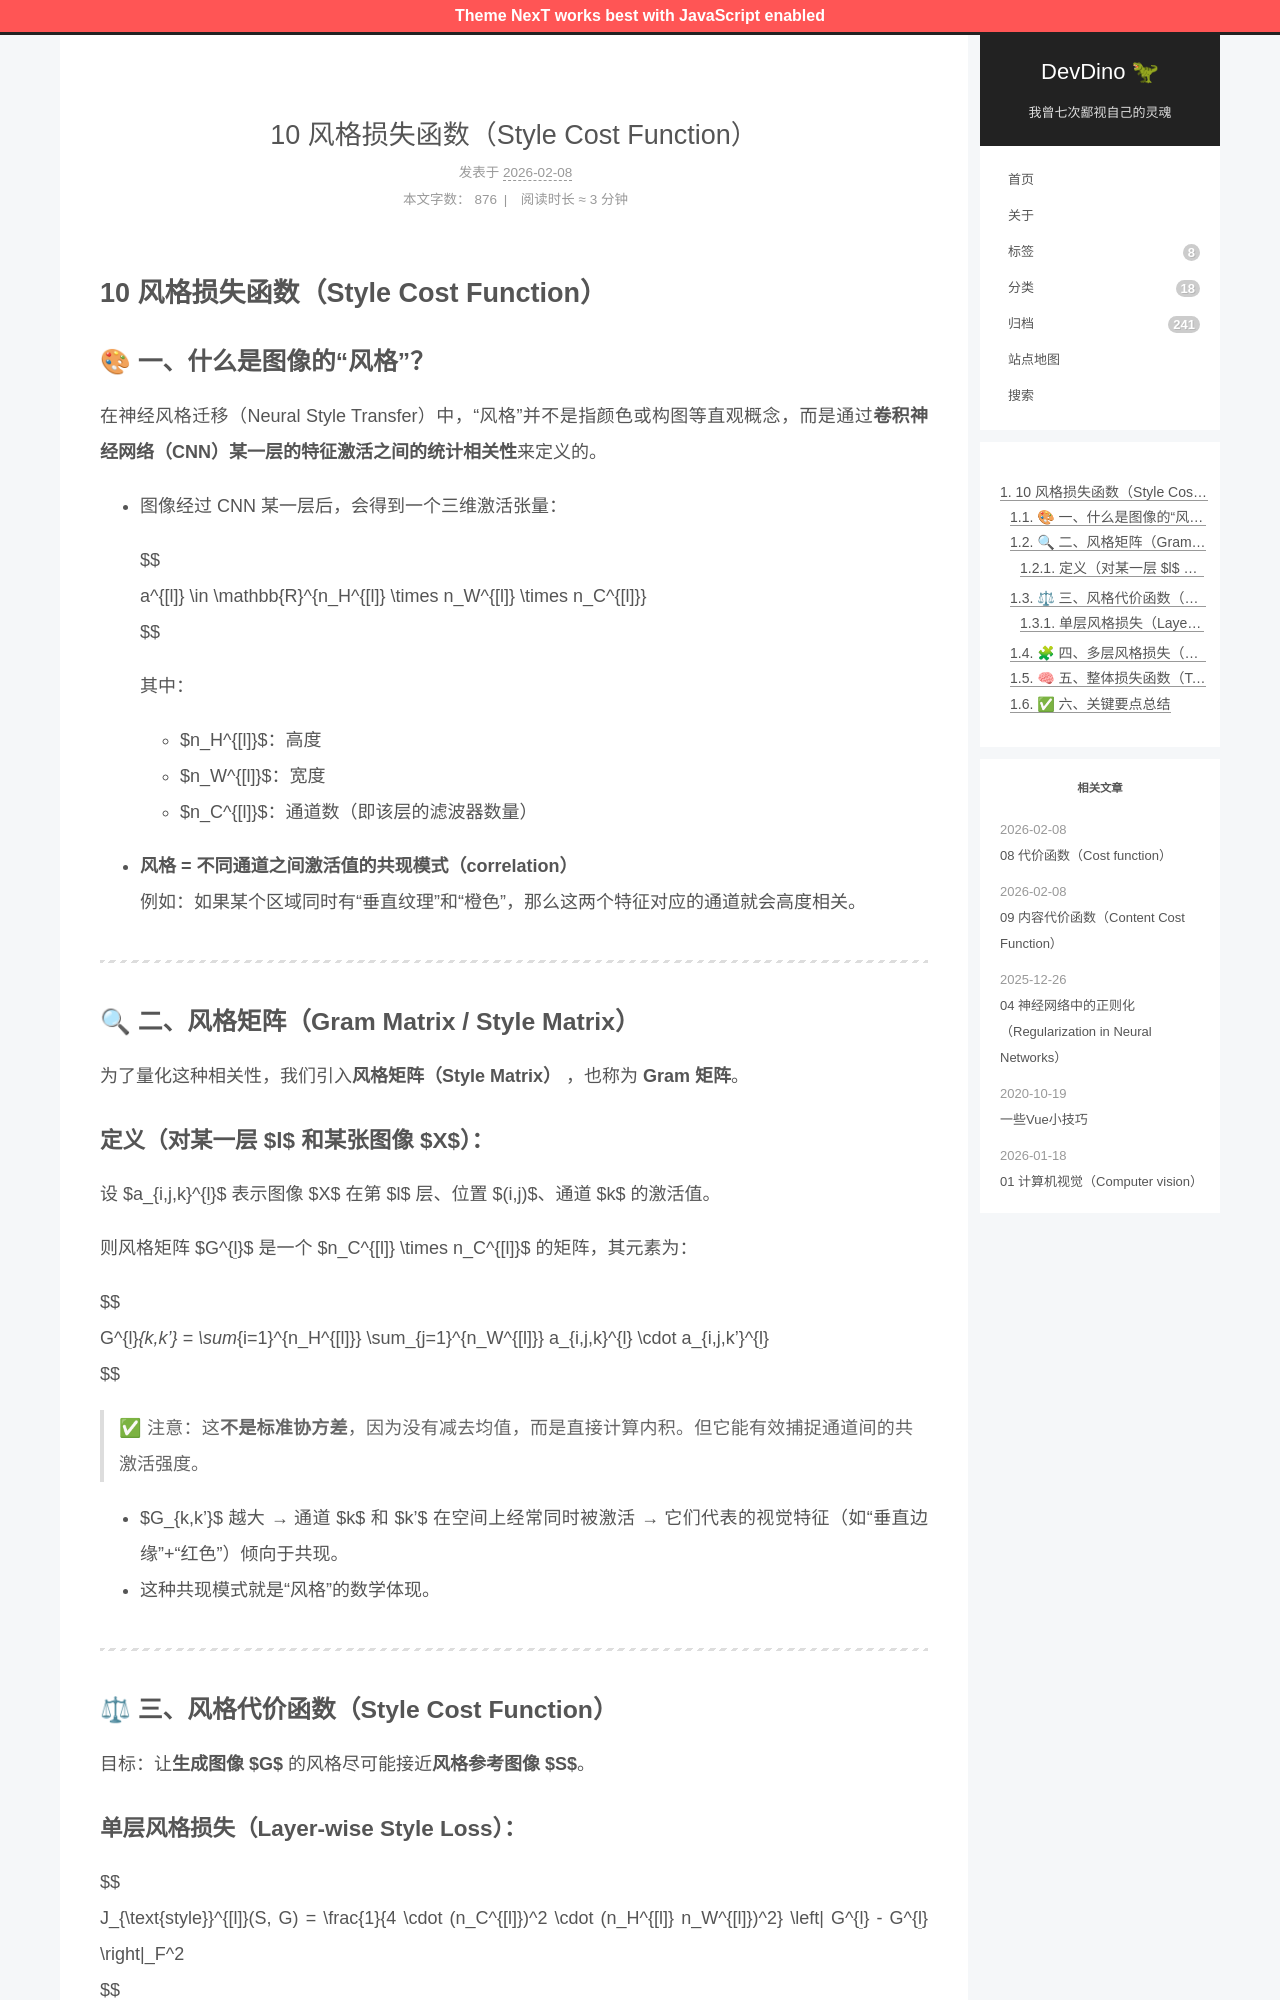

repository: afetmin/blog · page: 卷积神经网络4/10 风格损失函数（Style Cost Function）/index.html · generator: jekyll

---
title: 10 风格损失函数（Style Cost Function）
date: 2026-02-08T12:04:42Z
lastmod: 2026-02-08T12:14:10Z
categories: 卷积神经网络
---

# 10 风格损失函数（Style Cost Function）

## 🎨 一、什么是图像的“风格”？

在神经风格迁移（Neural Style Transfer）中，“风格”并不是指颜色或构图等直观概念，而是通过**卷积神经网络（CNN）某一层的特征激活之间的统计相关性**来定义的。

- 图像经过 CNN 某一层后，会得到一个三维激活张量：

  $$
  a^{[l]} \in \mathbb{R}^{n_H^{[l]} \times n_W^{[l]} \times n_C^{[l]}}
  $$

  其中：

  - $n_H^{[l]}$：高度
  - $n_W^{[l]}$：宽度
  - $n_C^{[l]}$：通道数（即该层的滤波器数量）
- **风格 = 不同通道之间激活值的共现模式（correlation）**   
  例如：如果某个区域同时有“垂直纹理”和“橙色”，那么这两个特征对应的通道就会高度相关。

---

## 🔍 二、风格矩阵（Gram Matrix / Style Matrix）

为了量化这种相关性，我们引入**风格矩阵（Style Matrix）** ，也称为 **Gram 矩阵**。

### 定义（对某一层 $l$ 和某张图像 $X$）：

设 $a_{i,j,k}^{[l](X)}$ 表示图像 $X$ 在第 $l$ 层、位置 $(i,j)$、通道 $k$ 的激活值。

则风格矩阵 $G^{[l](X)}$ 是一个 $n_C^{[l]} \times n_C^{[l]}$ 的矩阵，其元素为：

$$
G^{[l](X)}_{k,k'} = \sum_{i=1}^{n_H^{[l]}} \sum_{j=1}^{n_W^{[l]}} a_{i,j,k}^{[l](X)} \cdot a_{i,j,k'}^{[l](X)}
$$

> ✅ 注意：这**不是标准协方差**，因为没有减去均值，而是直接计算内积。但它能有效捕捉通道间的共激活强度。

- $G_{k,k'}$ 越大 → 通道 $k$ 和 $k'$ 在空间上经常同时被激活 → 它们代表的视觉特征（如“垂直边缘”+“红色”）倾向于共现。
- 这种共现模式就是“风格”的数学体现。

---

## ⚖ 三、风格代价函数（Style Cost Function）

目标：让**生成图像** **$G$** 的风格尽可能接近**风格参考图像** **$S$**。
